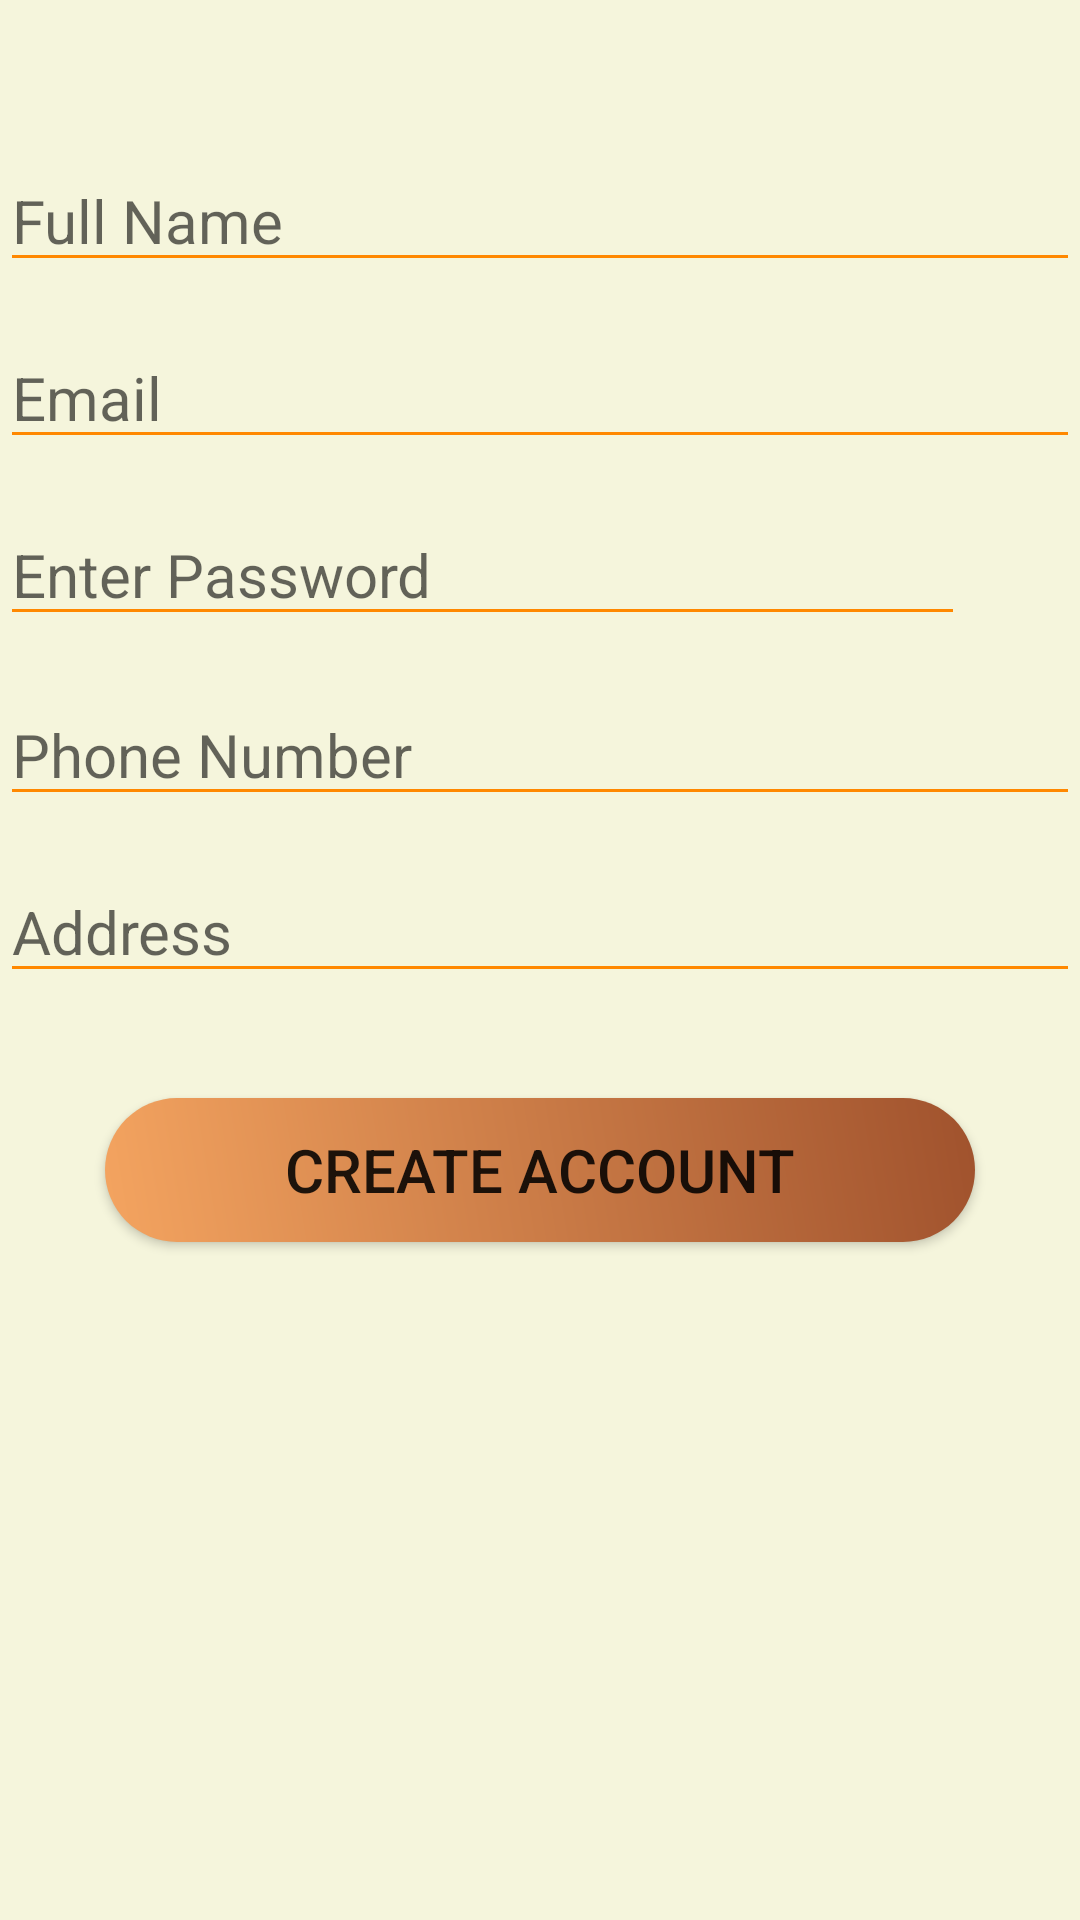

This screen was rendered from an Android layout file. Write that file and the resources it references.
<!-- AndroidManifest.xml: application theme AppTheme -->
<!-- res/layout/activity_signup.xml -->
<?xml version="1.0" encoding="utf-8"?>
<LinearLayout xmlns:android="http://schemas.android.com/apk/res/android"
    xmlns:tools="http://schemas.android.com/tools"
    android:layout_width="match_parent"
    android:layout_height="match_parent"
    android:background="#F5F5DC"
    android:orientation="vertical"
    tools:context=".CreateAccountActivity">

    <EditText
        android:id="@+id/name"
        android:layout_width="match_parent"
        android:layout_height="wrap_content"
        android:layout_marginTop="50sp"
        android:textSize="20sp"
        android:textAlignment="textStart"
        android:gravity="start"
        android:hint="@string/name"
        android:inputType="text"
        android:autofillHints=""
        android:backgroundTint="@android:color/holo_orange_dark" tools:targetApi="lollipop">
    </EditText>

    <EditText
        android:id="@+id/email"
        android:layout_width="match_parent"
        android:layout_height="wrap_content"
        android:layout_marginTop="15sp"
        android:textSize="20sp"
        android:textAlignment="textStart"
        android:gravity="start"
        android:hint="@string/email"
        android:inputType="textEmailAddress"
        android:autofillHints=""
        android:backgroundTint="@android:color/holo_orange_dark" tools:targetApi="lollipop">
    </EditText>

    <LinearLayout
        android:layout_width="match_parent"
        android:layout_height="wrap_content"
        android:orientation="horizontal">

        <EditText
            android:id="@+id/password"
            android:layout_weight="0.12"
            android:layout_width="match_parent"
            android:layout_height="wrap_content"
            android:layout_marginTop="15sp"
            android:autofillHints=""
            android:backgroundTint="@android:color/holo_orange_dark"
            android:gravity="start"
            android:hint="@string/password"
            android:inputType="textPassword"
            android:textAlignment="textStart"
            android:textSize="20sp"
            tools:targetApi="lollipop">
        </EditText>

        <androidx.coordinatorlayout.widget.CoordinatorLayout
            android:layout_width="match_parent"
            android:layout_height="wrap_content"
            android:layout_weight="1">

            <ImageView
                android:id="@+id/show_password_button"
                android:layout_width="40dp"
                android:layout_height="40dp"
                android:alpha=".5"
                android:layout_gravity="end"
                android:onClick="ShowAndHidePassword"
                android:padding="5dp"
                android:layout_marginTop="20sp"
                android:src="@drawable/show_password"
                android:contentDescription="@string/empty" />

        </androidx.coordinatorlayout.widget.CoordinatorLayout>

    </LinearLayout>

    <EditText
        android:id="@+id/phoneNumber"
        android:layout_width="match_parent"
        android:layout_height="wrap_content"
        android:layout_marginTop="15sp"
        android:textSize="20sp"
        android:textAlignment="textStart"
        android:gravity="start"
        android:hint="@string/phoneNumber"
        android:inputType="phone"
        android:autofillHints=""
        android:backgroundTint="@android:color/holo_orange_dark" tools:targetApi="lollipop">
    </EditText>

    <EditText
        android:id="@+id/address"
        android:layout_width="match_parent"
        android:layout_height="wrap_content"
        android:layout_marginTop="15sp"
        android:textSize="20sp"
        android:textAlignment="textStart"
        android:gravity="start"
        android:hint="@string/address"
        android:inputType="textPostalAddress"
        android:autofillHints=""
        android:backgroundTint="@android:color/holo_orange_dark" tools:targetApi="lollipop">
    </EditText>

    <Button
        android:id="@+id/createAccount"
        android:layout_width="290dp"
        android:layout_height="wrap_content"
        android:layout_gravity="center"
        android:layout_marginTop="35dp"
        android:text="@string/createAccount"
        android:textSize="20sp"
        android:textAllCaps="true"
        android:textAlignment="center"
        android:background="@drawable/login_signup_button">
    </Button>

</LinearLayout>
<!-- resources referenced by this layout -->
<resources>
  <!-- drawable login_signup_button (drawable) -->
  <?xml version="1.0" encoding="utf-8"?>
  <shape xmlns:android="http://schemas.android.com/apk/res/android"
      android:shape="rectangle">
      <gradient
          android:startColor="#F4A460"
          android:endColor="#A0522D"
          android:angle="45"/>
      <padding android:left="6dp"
          android:top="6dp"
          android:right="6dp"
          android:bottom="6dp" />
      <corners android:radius="30dp" />
  </shape>
  <string name="address">Address</string>
  <string name="createAccount">Create Account</string>
  <string name="email">Email</string>
  <string name="empty">""</string>
  <string name="name">Full Name</string>
  <string name="password">Enter Password</string>
  <string name="phoneNumber">Phone Number</string>
  <style name="AppTheme" parent="Theme.AppCompat.Light.DarkActionBar">
          
          <item name="colorPrimary">@color/colorPrimary</item>
          <item name="colorPrimaryDark">@color/colorPrimaryDark</item>
          <item name="colorAccent">@color/colorAccent</item>
      </style>
  <color name="colorPrimary">#8B4513</color>
  <color name="colorPrimaryDark">#8B4513</color>
  <color name="colorAccent">#D2691E</color>
</resources>
